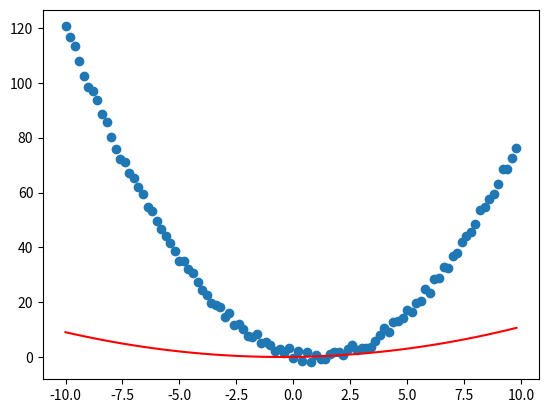

Write Python code to recreate this figure. (Note: this script raises an exception after producing the figure.)
# my simple merul network
import numpy as np
import matplotlib.pyplot as plt


def h(x, theta):
    return theta[2] * x * x +  theta[1] * x  + theta[0]   # 要拟合的函数

def cost(theta, data_x, data_y):
    return 1.0/2/data_x.shape[0] * np.sum((data_y - h(data_x, theta))**2)    # 误差计算

# 数据导入
data_x = np.arange(-10,10,0.2)[:,np.newaxis]              
noise = np.random.uniform(low=-2,high=2,size=(data_x.shape[0],1))
data_y = 1 * data_x**2 - 2 * data_x + 1 + noise

# 参数初始化
theta = 0.1 * np.ones((3,1))

# 画图
fig = plt.figure()
ax = fig.add_subplot(1, 1, 1)
ax.scatter(data_x, data_y)  # 蓝色散点是数据点 
lines = ax.plot(data_x, h(data_x, theta) ,c = 'r')
plt.ion()
plt.show()
学习率 = 0.001

for i in range(1000):
    theta[2] -= 学习率 * 1.0/2/data_x.shape[0] * np.sum((h(data_x, theta) - data_y) * data_x**2)
    theta[1] -= 学习率 * 1.0/2/data_x.shape[0] * np.sum((h(data_x, theta) - data_y) * data_x) # 梯度下降法参数a的更新
    theta[0] -= 学习率 * 1.0/2/data_x.shape[0] * np.sum((h(data_x, theta) - data_y) * 1)      # 梯度下降法参数b的更新
    if i % 50 == 0:
        print('cost=', cost(theta, data_x, data_y))
        ax.lines.remove(lines[0])
        lines = ax.plot(data_x, h(data_x, theta), c = 'r')
        plt.pause(0.1)
print('theta=',theta,sep='\n')

